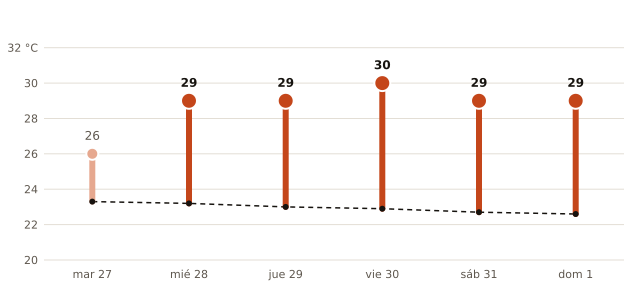

Source data for this figure (header and first rows):
fecha, máxima_prevista_C, máxima_normal_1991_2020_C
2026-10-27, 26, 23.3
2026-10-28, 29, 23.2
2026-10-29, 29, 23.0
2026-10-30, 30, 22.9
2026-10-31, 29, 22.7
2026-11-01, 29, 22.6
